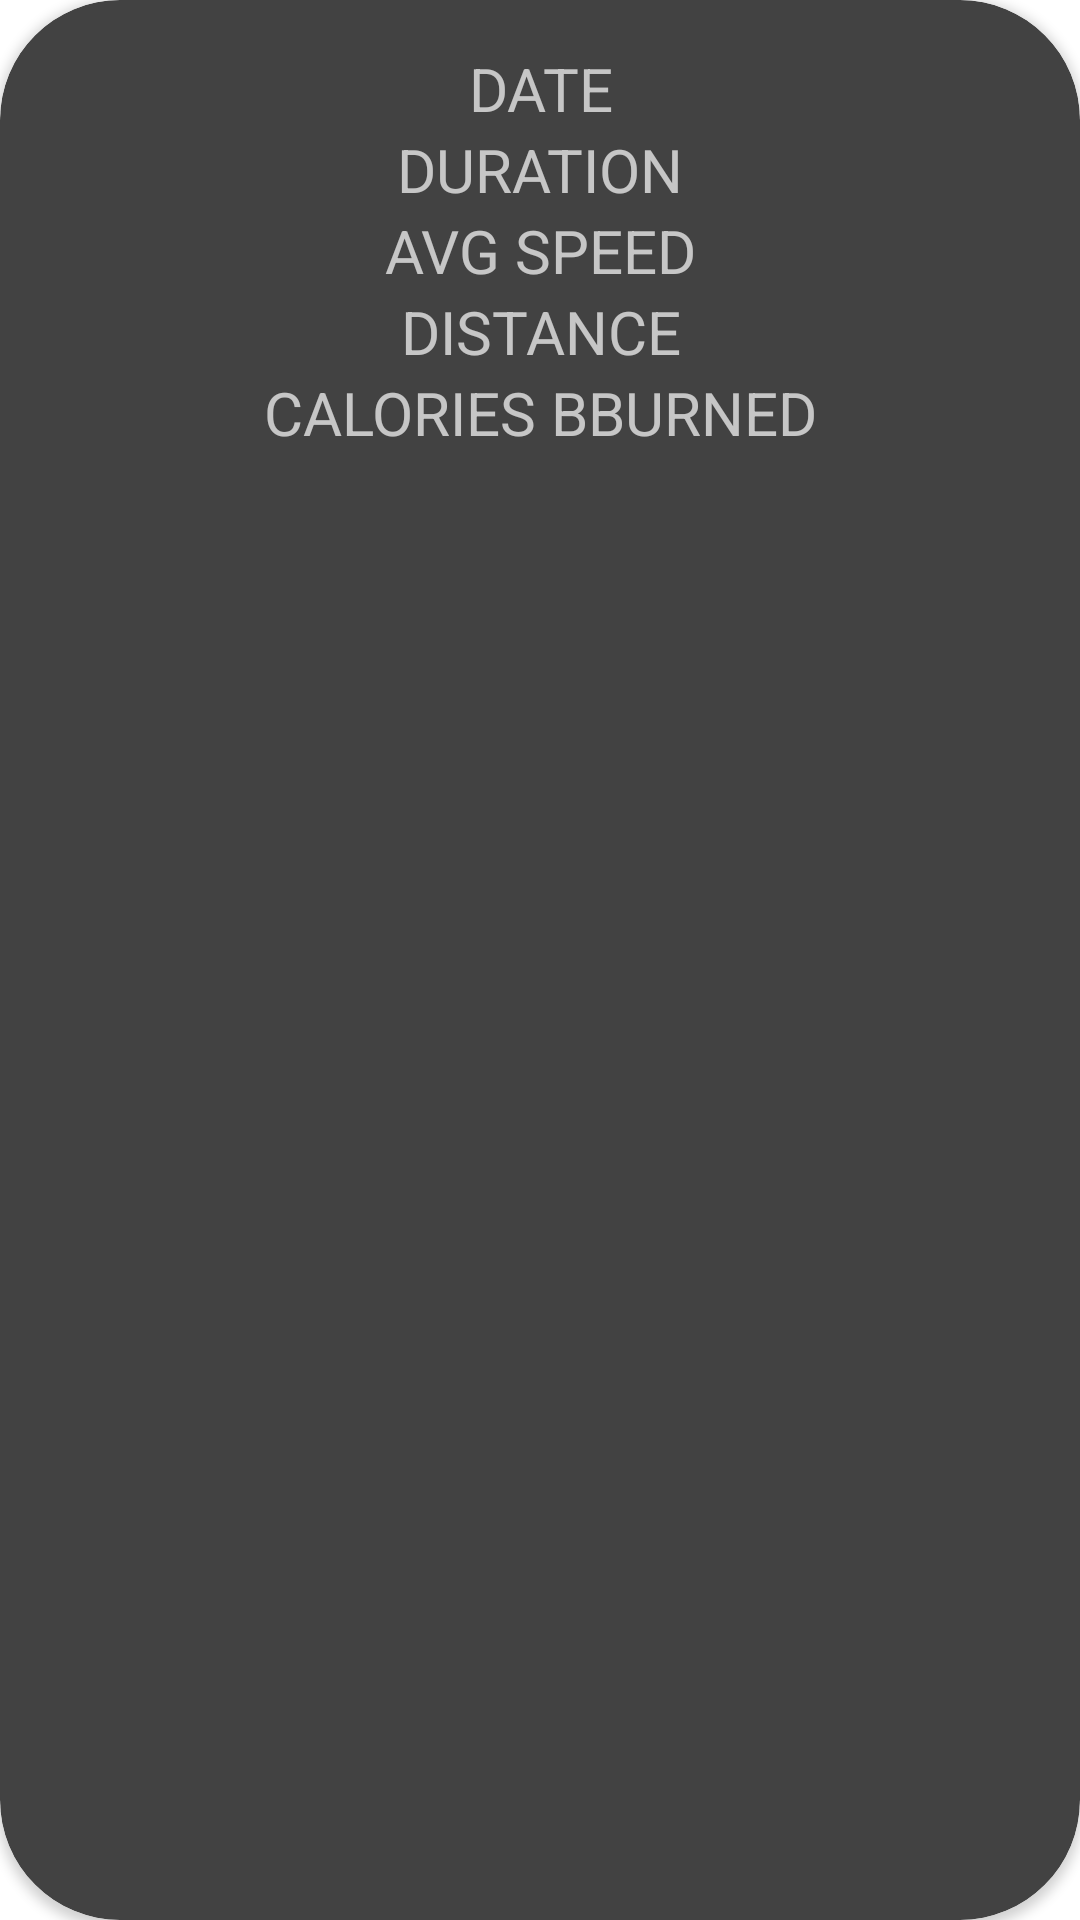

The Android layout XML behind this screen, and the referenced resources:
<!-- AndroidManifest.xml: application theme AppTheme.MyTheme -->
<!-- res/layout/marker_view.xml -->
<?xml version="1.0" encoding="utf-8"?>
<androidx.cardview.widget.CardView xmlns:android="http://schemas.android.com/apk/res/android"
    android:layout_width="wrap_content"
    android:layout_height="wrap_content"
    xmlns:app="http://schemas.android.com/apk/res-auto"
    app:cardCornerRadius="40dp">
    <androidx.appcompat.widget.LinearLayoutCompat
        android:layout_width="match_parent"
        android:layout_height="match_parent"
        android:orientation="vertical"
        android:padding="16dp">
        <TextView
            android:id="@+id/tvDate"
            android:layout_width="match_parent"
            android:layout_height="wrap_content"
            android:text="DATE"
            android:textSize="20sp"
            android:gravity="center"/>
        <TextView
            android:id="@+id/tvDuration"
            android:layout_width="match_parent"
            android:layout_height="wrap_content"
            android:text="DURATION"
            android:textSize="20sp"
            android:gravity="center"/>
        <TextView
            android:id="@+id/tvAvgSpeed"
            android:layout_width="match_parent"
            android:layout_height="wrap_content"
            android:text="AVG SPEED"
            android:textSize="20sp"
            android:gravity="center"/>
        <TextView
            android:id="@+id/tvDistance"
            android:layout_width="match_parent"
            android:layout_height="wrap_content"
            android:text="DISTANCE"
            android:textSize="20sp"
            android:gravity="center"/>
        <TextView
            android:id="@+id/tvCaloriesBurned"
            android:layout_width="match_parent"
            android:layout_height="wrap_content"
            android:text="CALORIES BBURNED"
            android:textSize="20sp"
            android:gravity="center"/>

    </androidx.appcompat.widget.LinearLayoutCompat>

</androidx.cardview.widget.CardView>
<!-- resources referenced by this layout -->
<resources>
  <style name="AppTheme.MyTheme" parent="Theme.MaterialComponents.NoActionBar">
          
          <item name="colorPrimary">@color/md_blue_900</item>
          <item name="colorSecondary">@color/md_blue_500</item>
          <item name="android:colorBackground">@color/md_blue_700</item>
          <item name="colorError">@color/errorColor</item>
  
          
          <item name="colorPrimaryVariant">@android:color/white</item>
          <item name="colorSecondaryVariant">@color/md_blue_400</item>
          
         // <item name="colorSurface">@color/md_blue_900</item>
          <item name="colorOnPrimary">@color/md_blue_50</item>
          <item name="colorOnSecondary">@color/md_blue_50</item>
          <item name="colorOnBackground">@color/md_blue_50</item>
          <item name="colorOnError">@android:color/black</item>
          <item name="colorOnSurface">@android:color/white</item>
          <item name="scrimBackground">@color/mtrl_scrim_color</item>
        <item name="textAppearanceHeadline1">@style/TextAppearance.MaterialComponents.Headline1</item>
          <item name="textAppearanceHeadline2">@style/TextAppearance.MaterialComponents.Headline2</item>
          <item name="textAppearanceHeadline3">@style/TextAppearance.MaterialComponents.Headline3</item>
          <item name="textAppearanceHeadline4">@style/TextAppearance.MaterialComponents.Headline4</item>
          <item name="textAppearanceHeadline5">@style/TextAppearance.MaterialComponents.Headline5</item>
          <item name="textAppearanceHeadline6">@style/TextAppearance.MaterialComponents.Headline6</item>
          <item name="textAppearanceSubtitle1">@style/TextAppearance.MaterialComponents.Subtitle1</item>
          <item name="textAppearanceSubtitle2">@style/TextAppearance.MaterialComponents.Subtitle2</item>
          <item name="textAppearanceBody1">@style/TextAppearance.MaterialComponents.Body1</item>
          <item name="textAppearanceBody2">@style/TextAppearance.MaterialComponents.Body2</item>
          <item name="textAppearanceCaption">@style/TextAppearance.MaterialComponents.Caption</item>
          <item name="textAppearanceButton">@style/TextAppearance.MaterialComponents.Button</item>
          <item name="textAppearanceOverline">@style/TextAppearance.MaterialComponents.Overline</item>
  
          <item name="alertDialogTheme">@style/AlertDialogTheme</item>
      </style>
  <style name="AlertDialogTheme" parent="ThemeOverlay.MaterialComponents.Dialog.Alert">
          <item name="buttonBarPositiveButtonStyle">@style/PositiveButtonStyle</item>
          <item name="buttonBarNegativeButtonStyle">@style/NegativeButtonStyle</item>
      </style>
  <style name="PositiveButtonStyle" parent="Widget.MaterialComponents.Button.TextButton.Dialog">
          <item name="android:textColor">@color/colorAccent</item>
      </style>
  <style name="NegativeButtonStyle" parent="Widget.MaterialComponents.Button.TextButton.Dialog">
          <item name="android:textColor">@color/colorAccent</item>
      </style>
  <!-- not gathered from this repository: default colours our renderer supplied (Android Studio template values) -->
  <color name="colorAccent">#FF03DAC5</color>
</resources>
